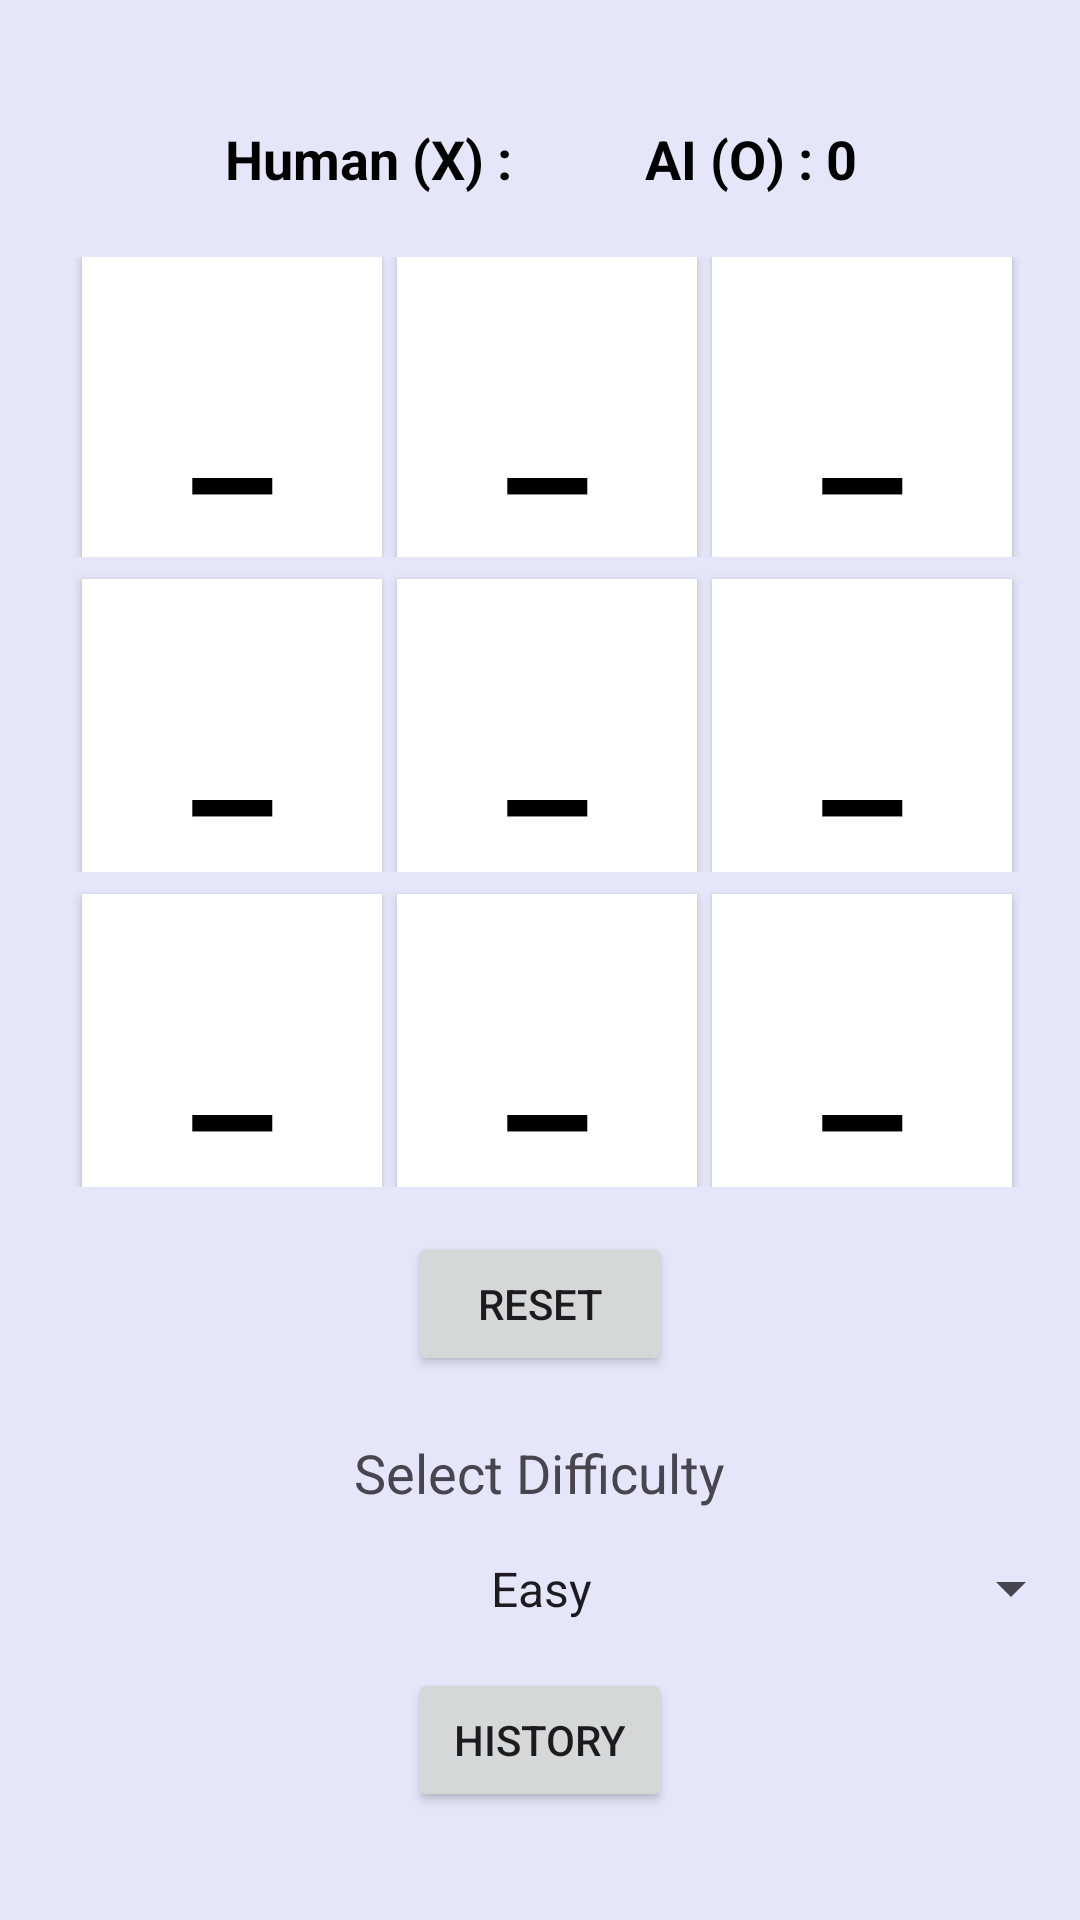

Here is an Android app screen rendered from its layout file. Give the layout XML and the strings, colors and styles it references.
<!-- AndroidManifest.xml: application theme Theme.TTT9 -->
<!-- res/layout/activity_game.xml -->
<?xml version="1.0" encoding="utf-8"?>
<TableLayout
    xmlns:android="http://schemas.android.com/apk/res/android"
    xmlns:tools="http://schemas.android.com/tools"
    android:layout_width="match_parent"
    android:id="@+id/main"
    android:layout_height="match_parent"
    android:background="#E6E6FA"
    android:gravity="center"
    tools:context=".MainActivity">

    <LinearLayout
        android:layout_width="wrap_content"
        android:layout_height="20dp"
        android:layout_margin="10dp"
        android:gravity="center">

        <TextView
            android:id="@+id/textView"
            android:layout_width="110dp"
            android:layout_height="30dp"
            android:layout_marginLeft="40dp"
            android:text="Human (X) : 0"
            android:textStyle="bold"
            android:textColor="#000000"
            android:textSize="18dp" />

        <TextView
            android:id="@+id/textView2"
            android:layout_width="110dp"
            android:layout_height="30dp"
            android:layout_marginLeft="30dp"
            android:text="AI (O) : 0"
            android:textStyle="bold"
            android:textColor="#000000"
            android:textSize="18dp" />
    </LinearLayout>

    <TableRow
        android:layout_width="match_parent"
        android:layout_height="match_parent"
        android:layout_marginTop="10dp"
        android:gravity="center">

        <Button
            android:id="@+id/button"
            android:layout_width="100dp"
            android:layout_height="100dp"
            android:layout_marginLeft="5dp"
            android:background="#FFFFFF"
            android:onClick="clickfun"
            android:textColor="#000000"
            android:text="_"
            android:textSize="60dp" />

        <Button
            android:id="@+id/button2"
            android:layout_width="100dp"
            android:layout_height="100dp"
            android:layout_marginLeft="5dp"
            android:background="#FFFFFF"
            android:onClick="clickfun"
            android:textColor="#000000"
            android:text="_"
            android:textSize="60dp" />

        <Button
            android:id="@+id/button3"
            android:layout_width="100dp"
            android:layout_height="100dp"
            android:layout_marginLeft="5dp"
            android:background="#FFFFFF"
            android:onClick="clickfun"
            android:textColor="#000000"
            android:text="_"
            android:textSize="60dp" />
    </TableRow>

    <TableRow
        android:layout_width="match_parent"
        android:layout_height="match_parent"
        android:gravity="center">

        <Button
            android:id="@+id/button4"
            android:layout_width="100dp"
            android:layout_height="100dp"
            android:layout_marginLeft="5dp"
            android:layout_marginTop="5dp"
            android:background="#FFFFFF"
            android:onClick="clickfun"
            android:textColor="#000000"
            android:text="_"
            android:textSize="60dp" />

        <Button
            android:id="@+id/button5"
            android:layout_width="100dp"
            android:layout_height="100dp"
            android:layout_marginLeft="5dp"
            android:layout_marginTop="5dp"
            android:background="#FFFFFF"
            android:onClick="clickfun"
            android:textColor="#000000"
            android:text="_"
            android:textSize="60dp" />

        <Button
            android:id="@+id/button6"
            android:layout_width="100dp"
            android:layout_height="100dp"
            android:layout_marginLeft="5dp"
            android:layout_marginTop="5dp"
            android:background="#FFFFFF"
            android:onClick="clickfun"
            android:textColor="#000000"
            android:text="_"
            android:textSize="60dp" />
    </TableRow>

    <TableRow
        android:layout_width="match_parent"
        android:layout_height="match_parent"
        android:gravity="center">

        <Button
            android:id="@+id/button7"
            android:layout_width="100dp"
            android:layout_height="100dp"
            android:layout_marginLeft="5dp"
            android:layout_marginTop="5dp"
            android:background="#FFFFFF"
            android:onClick="clickfun"
            android:textColor="#000000"
            android:text="_"
            android:textSize="60dp" />

        <Button
            android:id="@+id/button8"
            android:layout_width="100dp"
            android:layout_height="100dp"
            android:layout_marginLeft="5dp"
            android:layout_marginTop="5dp"
            android:background="#FFFFFF"
            android:onClick="clickfun"
            android:textColor="#000000"
            android:text="_"
            android:textSize="60dp" />

        <Button
            android:id="@+id/button9"
            android:layout_width="100dp"
            android:layout_height="100dp"
            android:layout_marginLeft="5dp"
            android:layout_marginTop="5dp"
            android:background="#FFFFFF"
            android:onClick="clickfun"
            android:textColor="#000000"
            android:text="_"
            android:textSize="60dp" />

    </TableRow>

    <LinearLayout
        android:layout_marginTop="15dp"
        android:gravity="center">

        <Button
            android:id="@+id/button10"
            android:layout_width="wrap_content"
            android:layout_height="wrap_content"
            android:text="Reset" />
    </LinearLayout>

    <LinearLayout
        android:layout_width="match_parent"
        android:layout_height="wrap_content"
        android:layout_gravity="center_horizontal"
        android:layout_marginTop="20dp"
        android:orientation="vertical">

        <TextView
            android:layout_width="wrap_content"
            android:layout_height="wrap_content"
            android:layout_gravity="center"
            android:text="Select Difficulty"
            android:textSize="18sp" />

        <Spinner
            android:id="@+id/difficultySpinner"
            android:layout_width="361dp"
            android:layout_height="53dp"
            android:entries="@array/difficulty_levels"
            android:textAlignment="center"
            android:spinnerMode="dropdown"
            android:paddingEnd="60dp"
            android:paddingStart="60dp"

            />

    </LinearLayout>

    <LinearLayout
        android:layout_width="match_parent"
        android:layout_height="wrap_content"
        android:gravity="center_horizontal">

        
        <Button
            android:id="@+id/historyButton"
            android:layout_width="wrap_content"
            android:layout_height="wrap_content"
            android:text="History" />
    </LinearLayout>

</TableLayout>
<!-- resources referenced by this layout -->
<resources>
  <string-array name="difficulty_levels">
          <item>Easy</item>
          <item>Medium</item>
          <item>Hard</item>
      </string-array>
  <style name="Theme.TTT9" parent="Base.Theme.TTT9" />
  <style name="Base.Theme.TTT9" parent="Theme.Material3.DayNight.NoActionBar">
          
          
      </style>
</resources>
